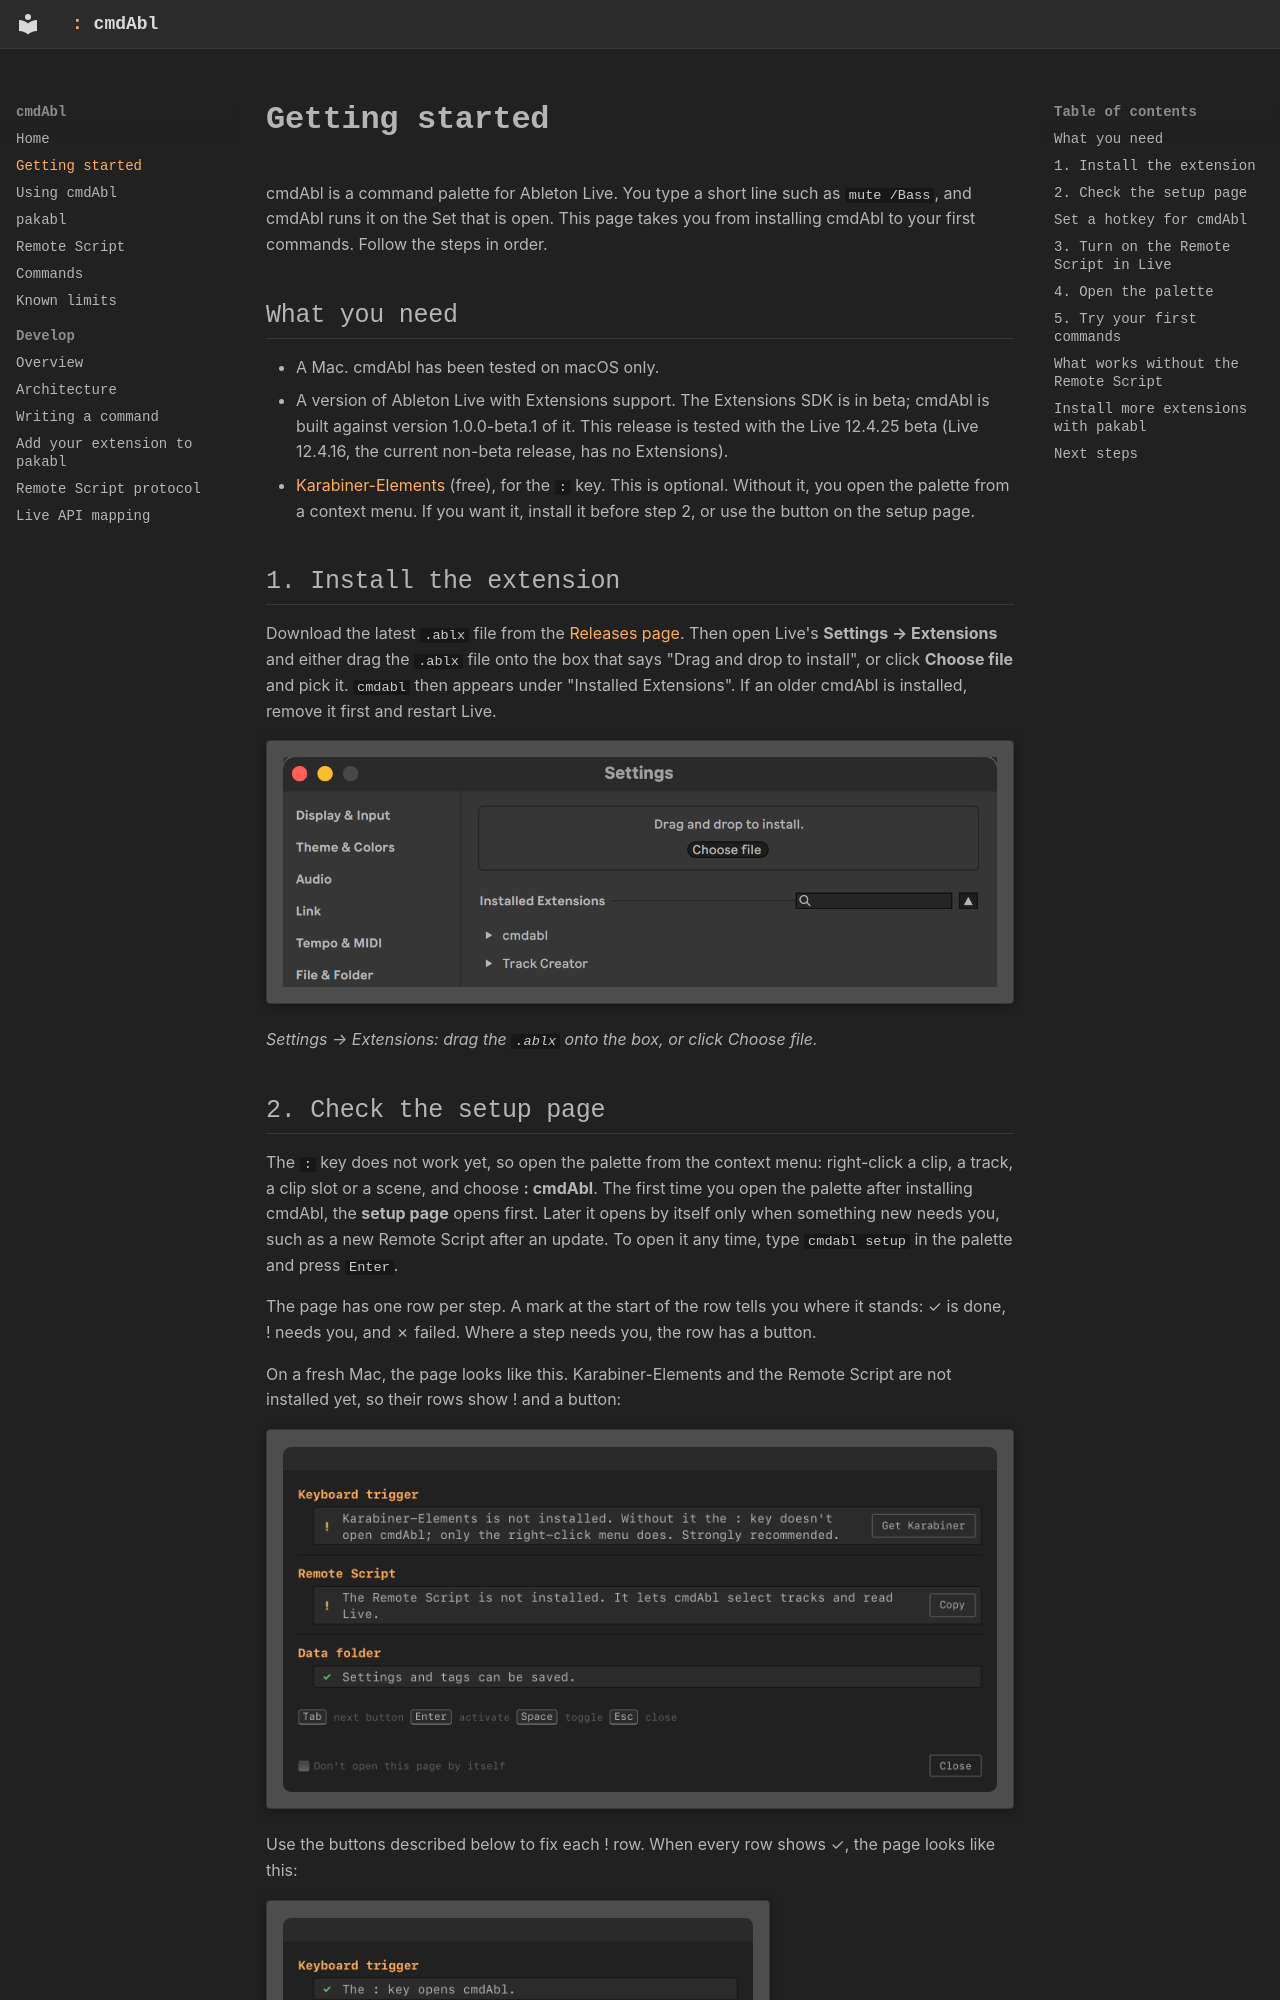

repository: MarvinHauke/cmdAbl · page: getting-started/index.html · generator: mkdocs

# Getting started

cmdAbl is a command palette for Ableton Live. You type a short line such as `mute /Bass`, and cmdAbl runs it on
the Set that is open. This page takes you from installing cmdAbl to your first commands. Follow the steps in order.

## What you need

- A Mac. cmdAbl has been tested on macOS only.
- A version of Ableton Live with Extensions support. The Extensions SDK is in beta; cmdAbl is built against
  version 1.0.0-beta.1 of it. This release is tested with the Live 12.4.25 beta
  (Live 12.4.16, the current non-beta release, has no Extensions).
- [Karabiner-Elements](https://karabiner-elements.pqrs.org) (free), for the `:` key. This is optional. Without it,
  you open the palette from a context menu. If you want it, install it before step 2, or use the button on the setup page.

## 1. Install the extension

Download the latest `.ablx` file from the
[Releases page](https://github.com/MarvinHauke/cmdAbl/releases/latest). Then open Live's **Settings → Extensions**
and either drag the `.ablx` file onto the box that says "Drag and drop to install", or click **Choose file** and pick
it. `cmdabl` then appears under "Installed Extensions". If an older cmdAbl is installed, remove it first and restart
Live.

![Live's Settings → Extensions page: the box for dropping an extension, with a Choose file button, and the list of installed extensions, which includes cmdabl](assets/images/extensions-install.png)

*Settings → Extensions: drag the `.ablx` onto the box, or click Choose file.*
